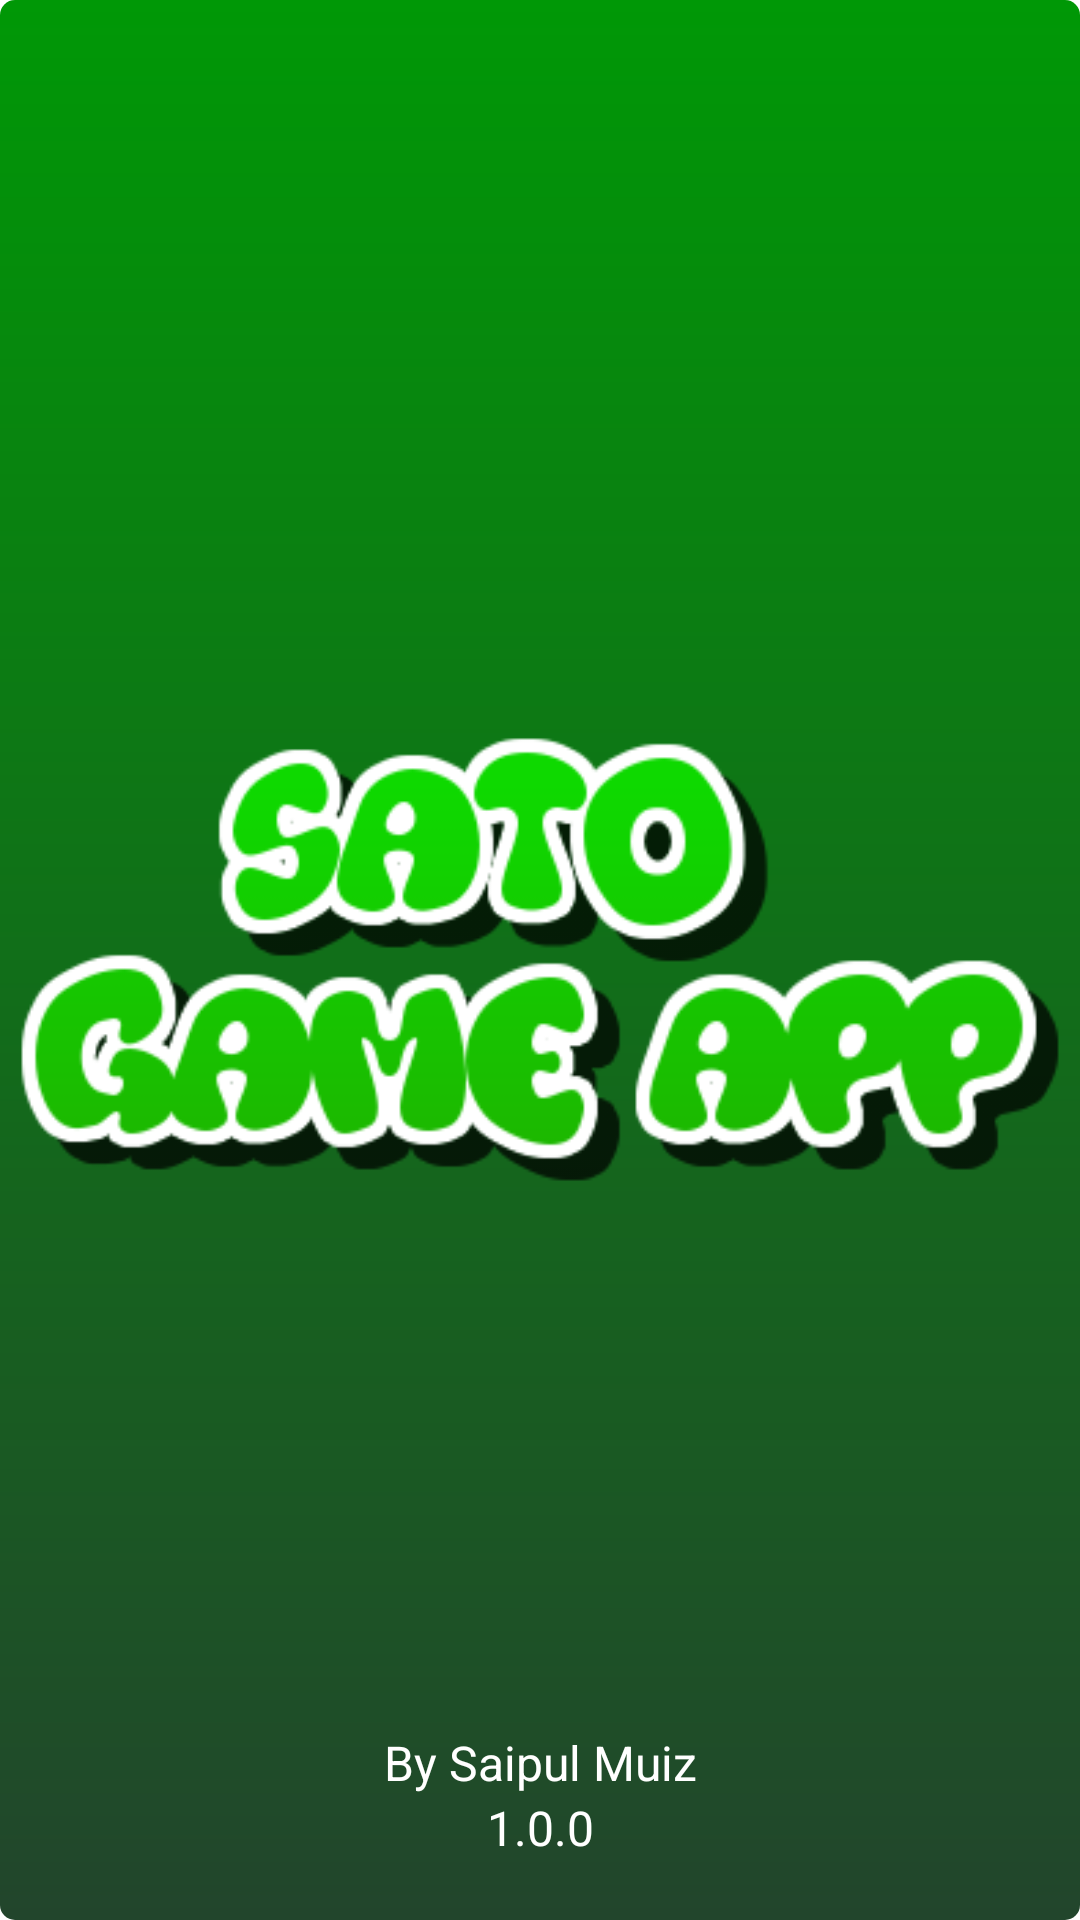

Layout XML and referenced resources for this Android screen:
<!-- AndroidManifest.xml: activity theme SplashTheme -->
<!-- res/layout/activity_splash.xml -->
<?xml version="1.0" encoding="utf-8"?>
<RelativeLayout xmlns:android="http://schemas.android.com/apk/res/android"
    xmlns:tools="http://schemas.android.com/tools"
    android:layout_width="match_parent"
    android:layout_height="match_parent"
    android:background="@drawable/bg_gradient"
    tools:context=".SplashActivity">

    <ImageView
        android:id="@+id/splashImage"
        android:layout_width="wrap_content"
        android:layout_height="wrap_content"
        android:layout_centerInParent="true"
        android:layout_gravity="center"
        android:src="@drawable/title_start" />

    <TextView
        android:id="@+id/nameDev"
        android:layout_width="match_parent"
        android:layout_height="wrap_content"
        android:layout_above="@id/versiText"
        android:layout_marginTop="5dp"
        android:gravity="center_horizontal"
        android:text="By Saipul Muiz"
        android:textColor="@color/white"
        android:textSize="16sp" />

    <TextView
        android:id="@+id/versiText"
        android:layout_width="match_parent"
        android:layout_height="wrap_content"
        android:layout_alignParentBottom="true"
        android:layout_marginBottom="20dp"
        android:gravity="center_horizontal"
        android:text="1.0.0"
        android:textColor="@color/white"
        android:textSize="16sp" />
</RelativeLayout>
<!-- resources referenced by this layout -->
<resources>
  <color name="white">#FFFFFFFF</color>
  <!-- drawable bg_gradient (drawable) -->
  <?xml version="1.0" encoding="utf-8"?>
  <shape xmlns:android="http://schemas.android.com/apk/res/android">
      <gradient android:startColor="#22452C" android:angle="90" android:endColor="@color/green"/>
      <corners android:radius="5dp" />
  </shape>
  <!-- drawable title_start: png bitmap (drawable, 26392 bytes) -->
  <style name="SplashTheme" parent="Theme.MaterialComponents.DayNight.NoActionBar">
          <item name="android:orientation">horizontal</item>
          <item name="colorPrimary">@color/purple_500</item>
          <item name="colorPrimaryVariant">@color/purple_700</item>
          <item name="colorOnPrimary">@color/white</item>
          <item name="colorSecondary">@color/green</item>
          <item name="android:windowBackground">@drawable/splash_bg</item>
          <item name="windowActionBar">false</item>
          <item name="android:windowFullscreen">true</item>
          <item name="android:windowContentOverlay">@null</item>
          <item name="windowNoTitle">true</item>
      </style>
  <color name="green">#009806</color>
  <color name="purple_500">#FF6200EE</color>
  <color name="purple_700">#FF3700B3</color>
  <!-- drawable splash_bg (drawable) -->
  <?xml version="1.0" encoding="utf-8"?>
  <layer-list xmlns:android="http://schemas.android.com/apk/res/android"
      xmlns:tools="http://schemas.android.com/tools">
  
      <item android:drawable="@color/white" />
  
      <item
          android:width="100dp"
          android:height="100dp"
          android:gravity="center"
          tools:ignore="UnusedAttribute">
          <bitmap
              android:gravity="fill_horizontal|fill_vertical"
              android:src="@drawable/title_start"
              tools:ignore="ResourceCycle" />
      </item>
  
  </layer-list>
</resources>
